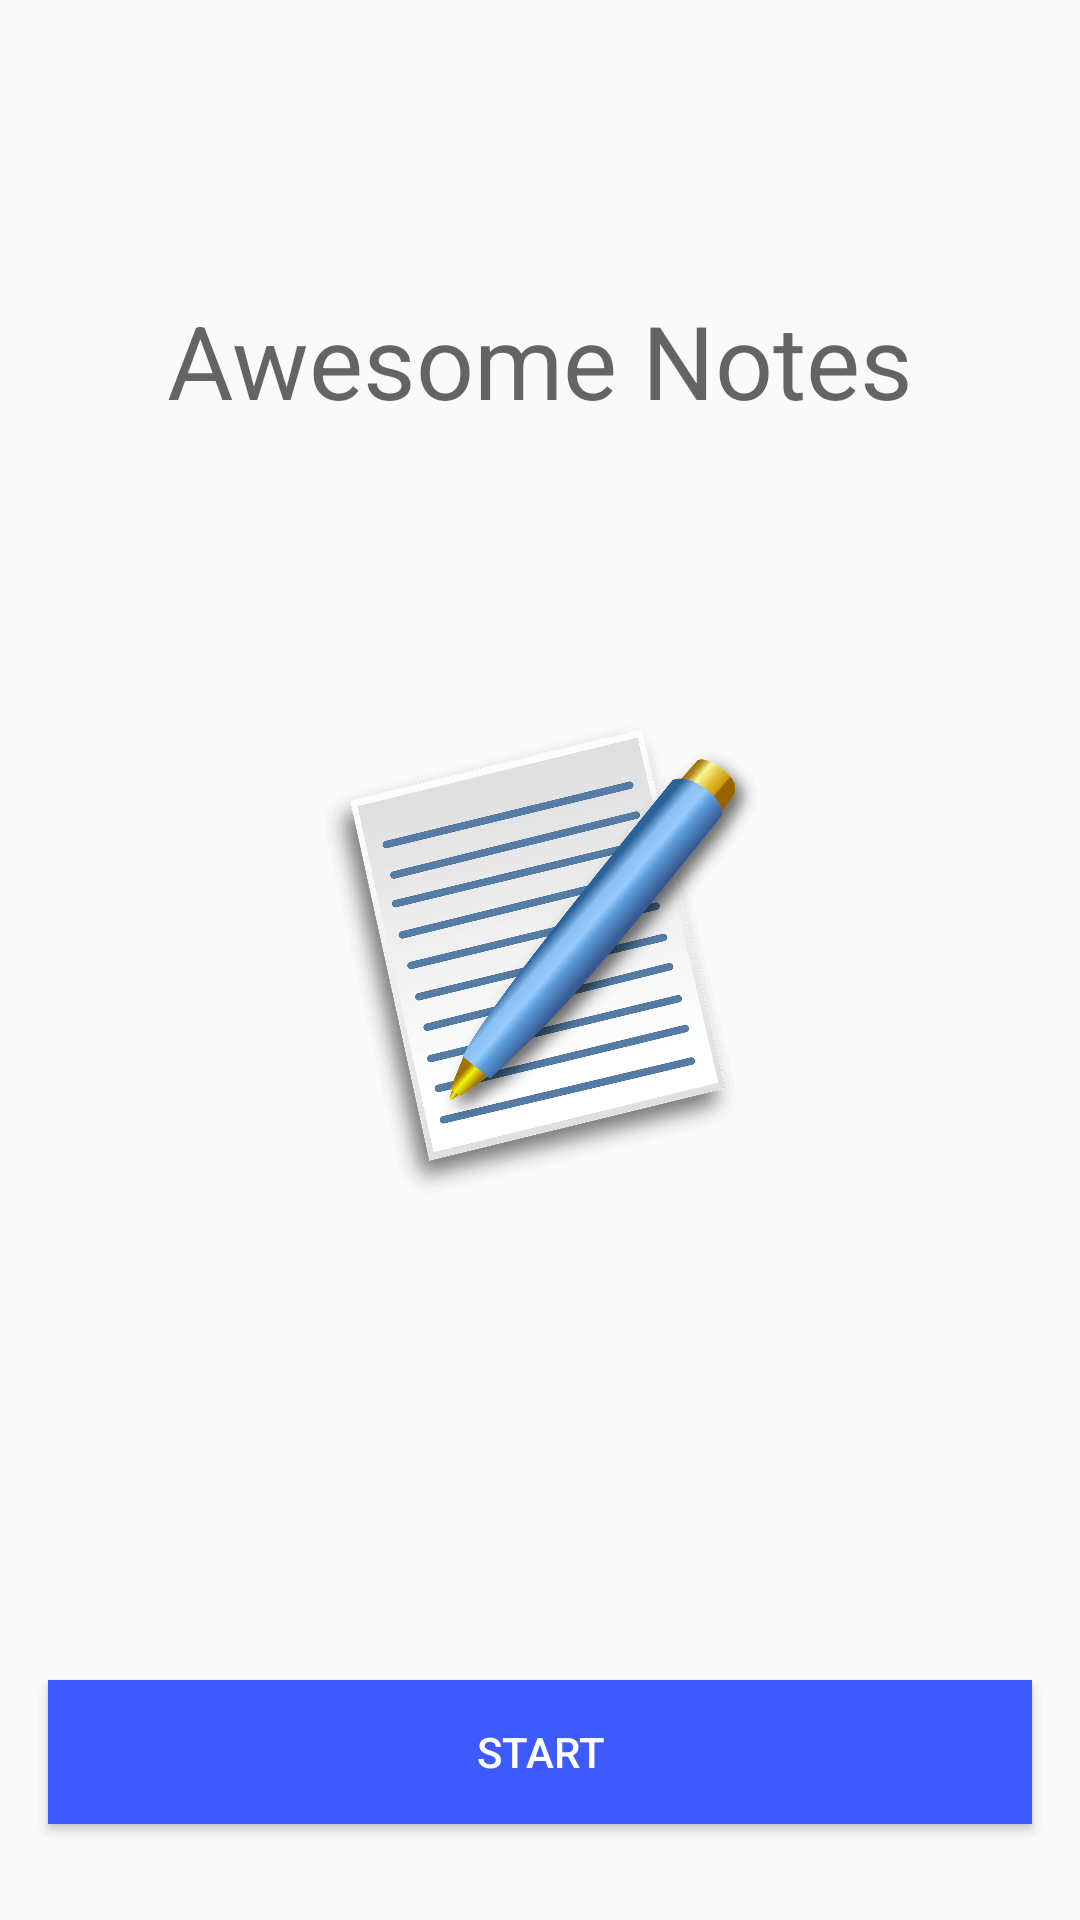

Android layout source for this screen:
<!-- AndroidManifest.xml: activity theme AppNoActionBar -->
<!-- res/layout/activity_auth.xml -->
<?xml version="1.0" encoding="utf-8"?>
<androidx.constraintlayout.widget.ConstraintLayout xmlns:android="http://schemas.android.com/apk/res/android"
    xmlns:app="http://schemas.android.com/apk/res-auto"
    xmlns:tools="http://schemas.android.com/tools"
    android:layout_width="match_parent"
    android:layout_height="match_parent"
    tools:context=".view.authentication.AuthActivity">

    <TextView
        android:id="@+id/tvAppTitle"
        android:layout_width="wrap_content"
        android:layout_height="wrap_content"
        android:text="@string/app_name"
        android:textAppearance="@style/TextAppearance.AppCompat.Display1"
        app:layout_constraintEnd_toEndOf="parent"
        app:layout_constraintStart_toStartOf="parent"
        app:layout_constraintTop_toTopOf="parent"
        app:layout_constraintBottom_toTopOf="@id/ivAppLogo"/>

    <ImageView
        android:id="@+id/ivAppLogo"
        android:layout_width="160dp"
        android:layout_height="160dp"
        app:layout_constraintTop_toTopOf="@id/guideline"
        app:layout_constraintBottom_toBottomOf="@id/guideline"
        app:layout_constraintStart_toStartOf="parent"
        app:layout_constraintEnd_toEndOf="parent"
        android:src="@drawable/awesomenote"/>

    <Button
        android:id="@+id/btnAppStart"
        android:layout_width="0dp"
        android:layout_height="wrap_content"
        android:layout_marginStart="@dimen/dimen_16dp"
        android:layout_marginEnd="@dimen/dimen_16dp"
        android:layout_marginBottom="@dimen/dimen_32dp"
        android:background="@color/colorAccent"
        android:text="@string/start"
        android:onClick="openSessionOrRegister"
        android:textColor="@android:color/white"
        app:layout_constraintBottom_toBottomOf="parent"
        app:layout_constraintEnd_toEndOf="parent"
        app:layout_constraintStart_toStartOf="parent" />

    <androidx.constraintlayout.widget.Guideline
        android:id="@+id/guideline"
        android:layout_width="wrap_content"
        android:layout_height="wrap_content"
        android:orientation="horizontal"
        app:layout_constraintGuide_percent="0.5" />


</androidx.constraintlayout.widget.ConstraintLayout>
<!-- resources referenced by this layout -->
<resources>
  <color name="colorAccent">#3D5AFE</color>
  <dimen name="dimen_16dp">16dp</dimen>
  <dimen name="dimen_32dp">32dp</dimen>
  <!-- drawable awesomenote: png bitmap (drawable-v24, 100930 bytes) -->
  <string name="app_name">Awesome Notes</string>
  <string name="start">Start</string>
  <style name="AppNoActionBar" parent="Theme.AppCompat.Light.NoActionBar">
          
          <item name="colorPrimary">@color/colorPrimary</item>
          <item name="colorPrimaryDark">@color/colorPrimaryDark</item>
          <item name="colorAccent">@color/colorAccent</item>
      </style>
  <color name="colorPrimary">#6200EE</color>
  <color name="colorPrimaryDark">#3700B3</color>
</resources>
